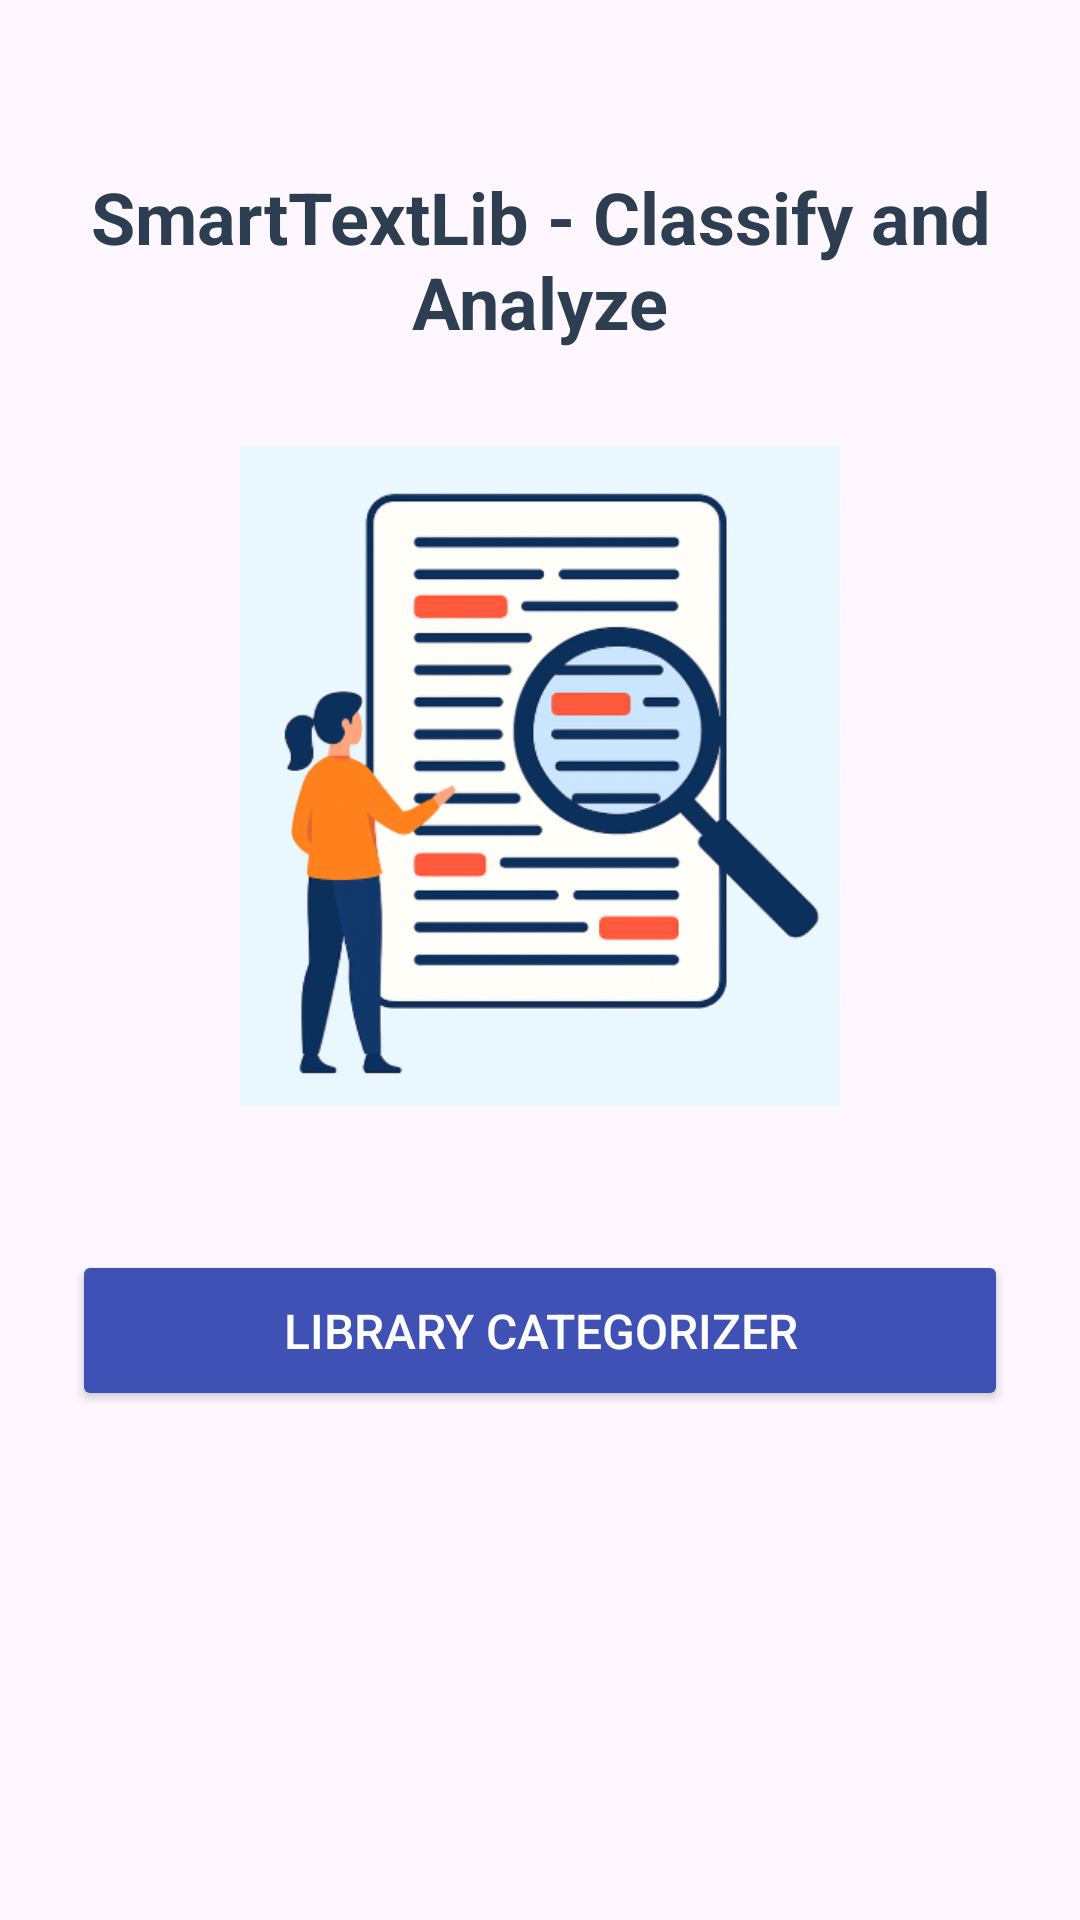

The Android layout XML behind this screen, and the referenced resources:
<!-- AndroidManifest.xml: application theme Theme.SmartTextLibApp -->
<!-- res/layout/activity_main.xml -->
<?xml version="1.0" encoding="utf-8"?>
<LinearLayout
    xmlns:android="http://schemas.android.com/apk/res/android"
    xmlns:app="http://schemas.android.com/apk/res-auto"
    xmlns:tools="http://schemas.android.com/tools"
    android:id="@+id/main"
    android:layout_width="match_parent"
    android:layout_height="match_parent"
    android:orientation="vertical"
    android:padding="24dp"
    android:gravity="center_horizontal"
    tools:context=".MainActivity">

    <TextView
        android:id="@+id/appTitle"
        android:layout_width="wrap_content"
        android:layout_height="wrap_content"
        android:text="SmartTextLib - Classify and Analyze"
        android:textSize="24sp"
        android:textStyle="bold"
        android:textColor="#2C3E50"
        android:layout_marginTop="32dp"
        android:gravity="center"
        android:textAlignment="center"
        android:layout_marginBottom="32dp" />

    <ImageView
        android:id="@+id/welcomeImage"
        android:layout_width="220dp"
        android:layout_height="220dp"
        android:src="@drawable/image"
        android:contentDescription="Welcome Image"
        android:layout_marginBottom="32dp"
        android:scaleType="centerInside" />

    <Button
        android:id="@+id/btnSmartLibrary"
        android:layout_width="match_parent"
        android:layout_height="wrap_content"
        android:text="Library Categorizer"
        android:backgroundTint="#3F51B5"
        android:textColor="#FFFFFF"
        android:textSize="16sp"
        android:padding="16dp"
        android:layout_marginTop="16dp"  />

</LinearLayout>
<!-- resources referenced by this layout -->
<resources>
  <!-- drawable image: png bitmap (drawable, 162527 bytes) -->
  <style name="Theme.SmartTextLibApp" parent="Base.Theme.SmartTextLibApp" />
  <style name="Base.Theme.SmartTextLibApp" parent="Theme.Material3.DayNight.NoActionBar">
          
          
      </style>
</resources>
